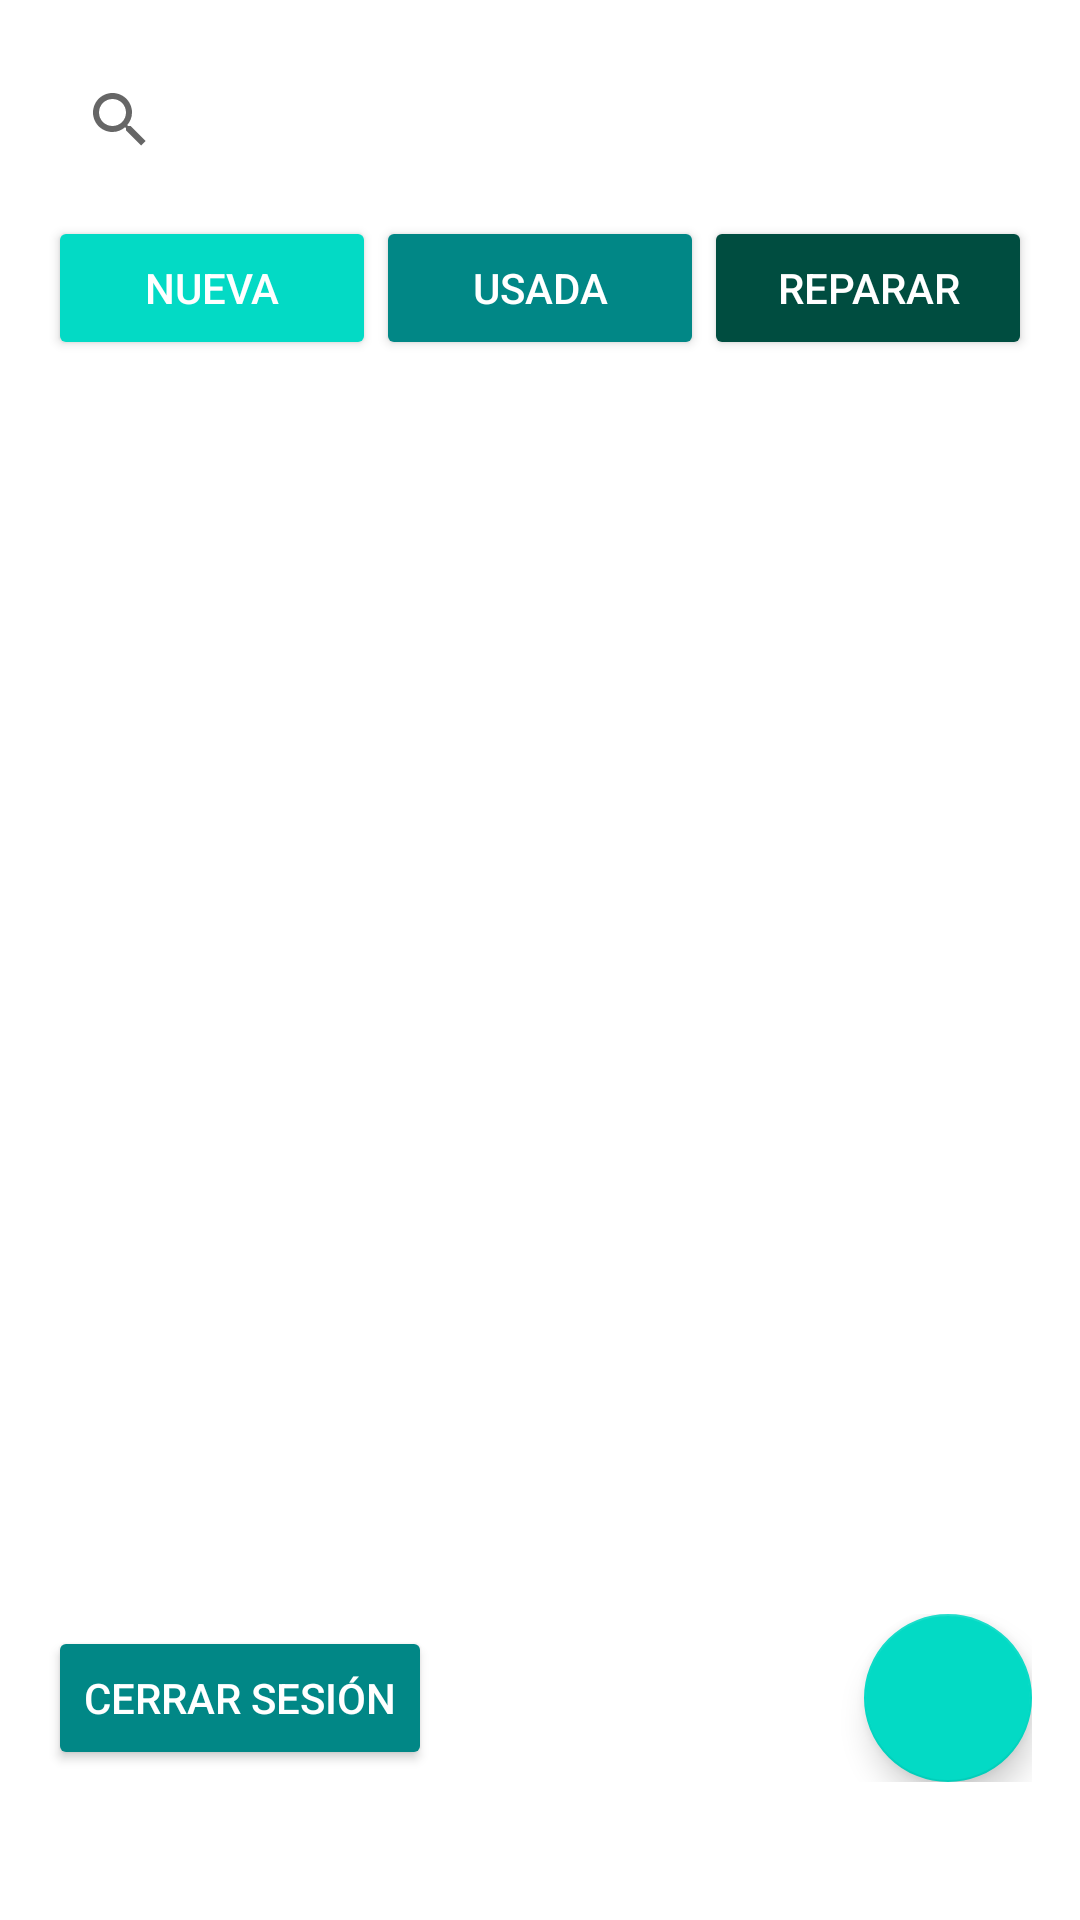

This screen was rendered from an Android layout file. Write that file and the resources it references.
<!-- AndroidManifest.xml: application theme Theme.InventarioTiendas -->
<!-- res/layout/activity_lista_tiendas.xml -->
<?xml version="1.0" encoding="utf-8"?>
<LinearLayout xmlns:android="http://schemas.android.com/apk/res/android"
    xmlns:app="http://schemas.android.com/apk/res-auto"
    android:orientation="vertical"
    android:layout_width="match_parent"
    android:layout_height="match_parent"
    android:padding="16dp">

    
    <androidx.appcompat.widget.SearchView
        android:id="@+id/svSearch"
        android:layout_width="match_parent"
        android:layout_height="wrap_content"
        android:iconifiedByDefault="false"
        android:queryHint="Buscar tienda..." />

    
    <LinearLayout
        android:id="@+id/llFiltros"
        android:layout_width="match_parent"
        android:layout_height="wrap_content"
        android:orientation="horizontal"
        android:gravity="center"
        android:layout_marginTop="8dp"
        android:layout_marginBottom="8dp"
        android:weightSum="3">

        <Button
            android:id="@+id/btnNueva"
            android:layout_width="0dp"
            android:layout_height="wrap_content"
            android:layout_weight="1"
            android:text="Nueva"
            android:backgroundTint="@color/teal_200"
            android:textColor="@android:color/white"/>

        <Button
            android:id="@+id/btnUsada"
            android:layout_width="0dp"
            android:layout_height="wrap_content"
            android:layout_weight="1"
            android:text="Usada"
            android:backgroundTint="@color/teal_700"
            android:textColor="@android:color/white"/>

        <Button
            android:id="@+id/btnReparar"
            android:layout_width="0dp"
            android:layout_height="wrap_content"
            android:layout_weight="1"
            android:text="Reparar"
            android:backgroundTint="@color/teal_900"
            android:textColor="@android:color/white"/>
    </LinearLayout>

    
    <androidx.recyclerview.widget.RecyclerView
        android:id="@+id/rvTiendas"
        android:layout_width="match_parent"
        android:layout_height="0dp"
        android:layout_weight="1"
        android:paddingTop="8dp"
        android:clipToPadding="false" />

    
    <LinearLayout
        android:layout_width="match_parent"
        android:layout_height="wrap_content"
        android:orientation="horizontal"
        android:layout_marginTop="8dp"
        android:paddingBottom="30dp"
        android:gravity="center_vertical">

        
        <Button
            android:id="@+id/btnLogout"
            android:layout_width="wrap_content"
            android:layout_height="wrap_content"
            android:text="Cerrar sesión"
            android:backgroundTint="@color/teal_700"
            android:textColor="@android:color/white" />

        
        <View
            android:layout_width="0dp"
            android:layout_height="1dp"
            android:layout_weight="1" />

        
        <com.google.android.material.floatingactionbutton.FloatingActionButton
            android:id="@+id/fabAdd"
            android:layout_width="wrap_content"
            android:layout_height="wrap_content"
            app:srcCompat="@drawable/ic_add"
            app:tint="@android:color/white"/>
    </LinearLayout>

</LinearLayout>
<!-- resources referenced by this layout -->
<resources>
  <color name="teal_200">#FF03DAC5</color>
  <color name="teal_700">#FF018786</color>
  <color name="teal_900">#004D40</color>
  <style name="Theme.InventarioTiendas" parent="Theme.MaterialComponents.DayNight.NoActionBar">
          
          <item name="colorPrimary">@color/purple_500</item>
          <item name="colorPrimaryVariant">@color/purple_700</item>
          <item name="colorOnPrimary">@color/white</item>
  
          
          <item name="colorSecondary">@color/teal_200</item>
          <item name="colorOnSecondary">@color/black</item>
  
          
          <item name="materialButtonStyle">@style/Widget.MaterialComponents.Button</item>
          <item name="textInputStyle">@style/Widget.MaterialComponents.TextInputLayout.OutlinedBox.Dense</item>
      </style>
  <color name="purple_500">#FF6200EE</color>
  <color name="purple_700">#FF3700B3</color>
  <color name="white">#FFFFFFFF</color>
  <color name="black">#FF000000</color>
</resources>
